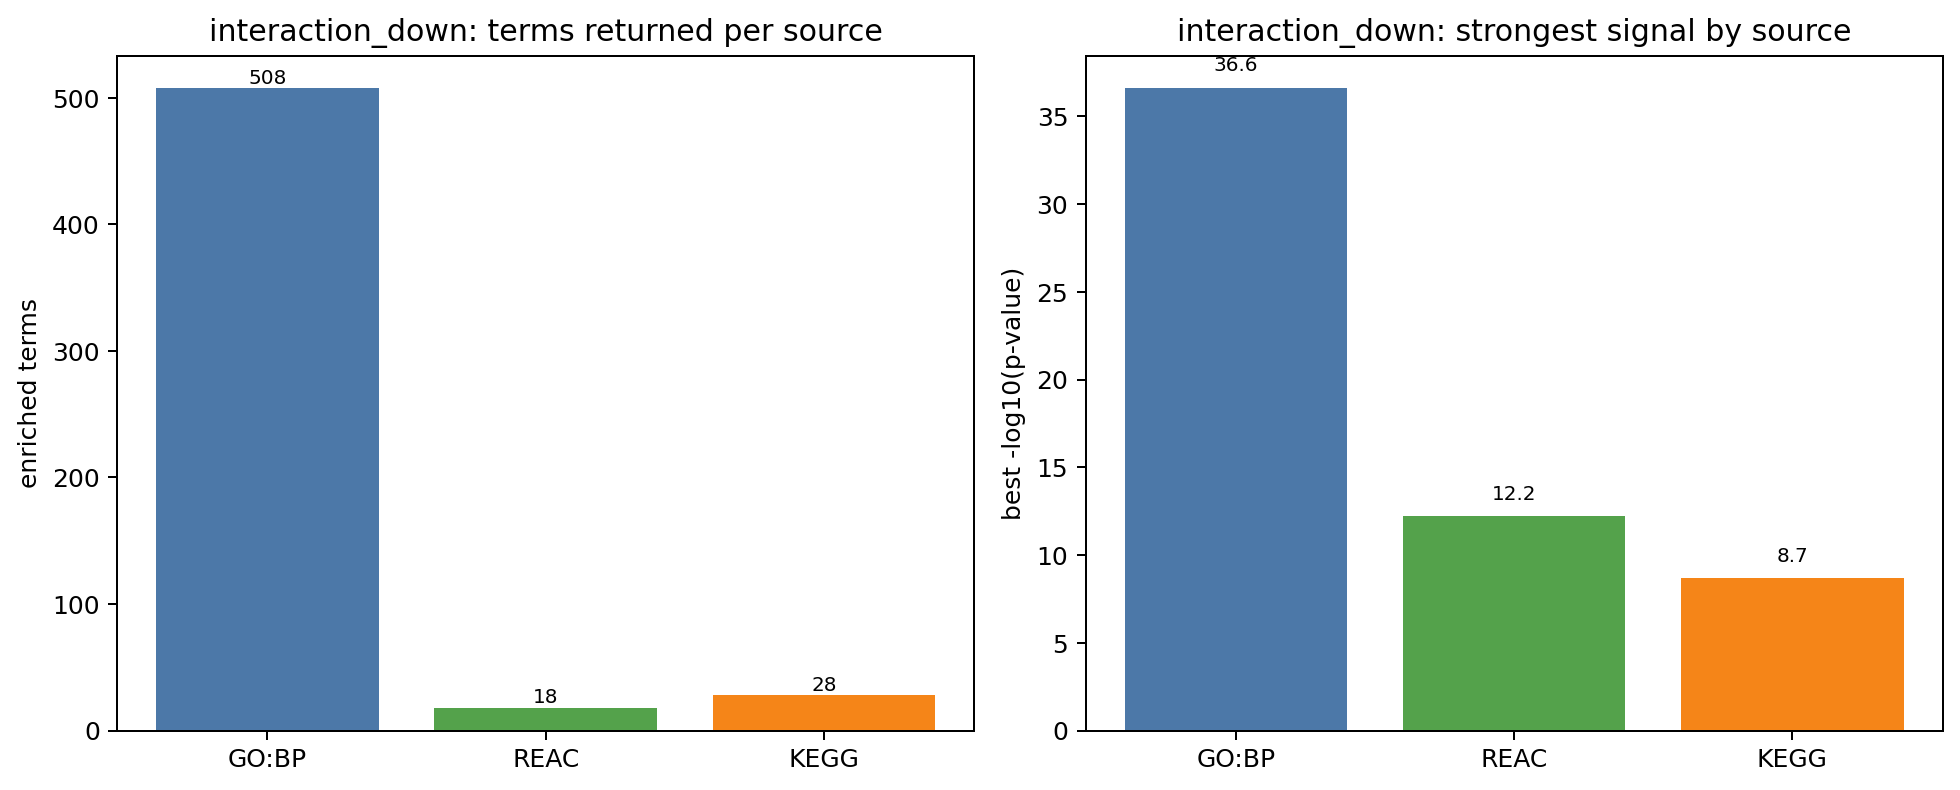

The file beside this chart, header and first rows:
source	total_terms	strongest_term_neglog10	median_overlap_fraction
GO:BP	508	36.63	0.03812
REAC	18	12.22	0.03606
KEGG	28	8.681	0.05542
